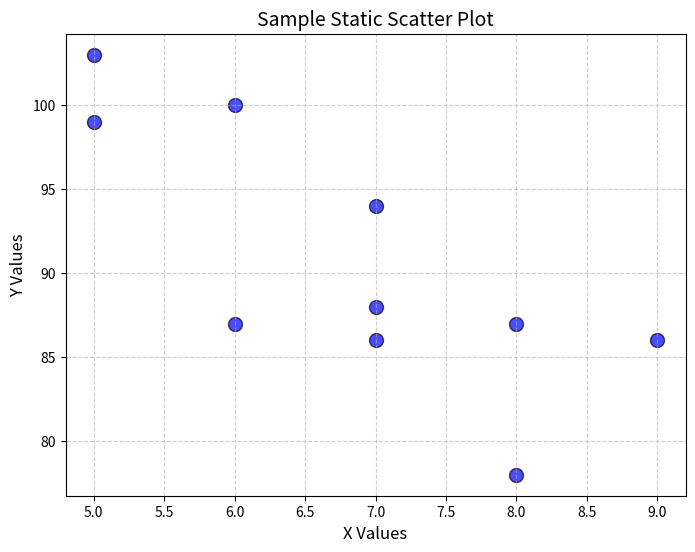

This figure's Python source:
import matplotlib.pyplot as plt

def create_scatter_plot(x_values, y_values, title="Static Scatter Plot", x_label="X-axis", y_label="Y-axis"):
    if not isinstance(x_values, (list, tuple)) or not isinstance(y_values, (list, tuple)):
        raise TypeError("x_values and y_values must be lists or tuples.")
    if len(x_values) != len(y_values):
        raise ValueError("x_values and y_values must have the same length.")
    if len(x_values) == 0:
        raise ValueError("Data lists cannot be empty.")

    # Create scatter plot
    plt.figure(figsize=(8, 6))
    plt.scatter(x_values, y_values, color='blue', marker='o', edgecolors='black', s=100, alpha=0.7)

    # Add labels and title
    plt.title(title, fontsize=14)
    plt.xlabel(x_label, fontsize=12)
    plt.ylabel(y_label, fontsize=12)

    # Add grid for better readability
    plt.grid(True, linestyle='--', alpha=0.6)

    # Show the plot
    plt.show()


if __name__ == "__main__":
    # Example data
    x_data = [5, 7, 8, 7, 6, 9, 5, 6, 7, 8]
    y_data = [99, 86, 87, 88, 100, 86, 103, 87, 94, 78]

    try:
        create_scatter_plot(x_data, y_data, title="Sample Static Scatter Plot", x_label="X Values", y_label="Y Values")
    except (TypeError, ValueError) as e:
        print(f"Error: {e}")
